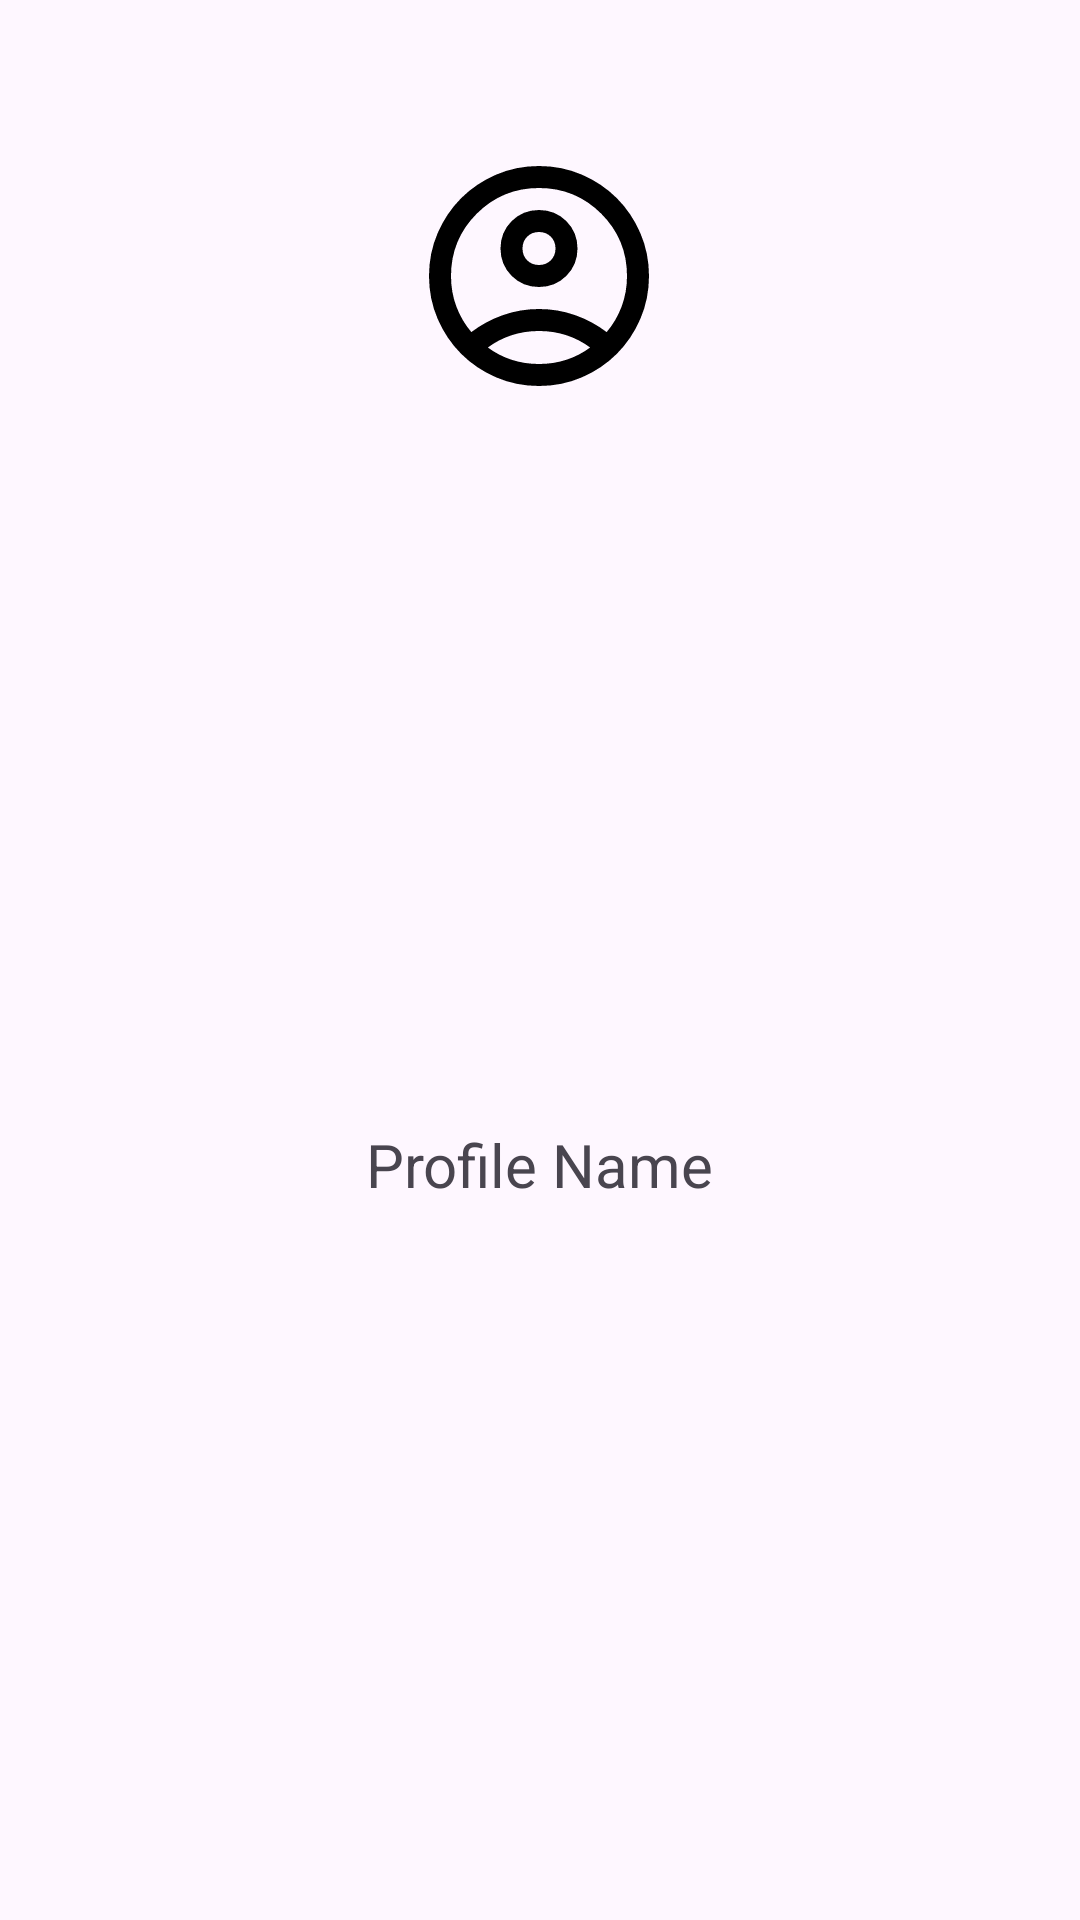

Layout XML and referenced resources for this Android screen:
<!-- AndroidManifest.xml: application theme Theme.RoomlyApp -->
<!-- res/layout/nav_header.xml -->
<?xml version="1.0" encoding="utf-8"?>
<androidx.constraintlayout.widget.ConstraintLayout xmlns:android="http://schemas.android.com/apk/res/android"
    xmlns:app="http://schemas.android.com/apk/res-auto"
    xmlns:tools="http://schemas.android.com/tools"
    android:layout_width="match_parent"
    android:layout_height="200dp"
    android:orientation="vertical">

    <ImageButton
        android:id="@+id/closeMenuButton"
        android:layout_width="48dp"
        android:layout_height="48dp"
        android:layout_marginTop="48dp"
        android:background="?attr/selectableItemBackgroundBorderless"
        android:padding="8dp"
        app:layout_constraintEnd_toEndOf="parent"
        app:layout_constraintTop_toTopOf="parent"
        app:srcCompat="@drawable/baseline_menu_24"
        app:tint="#000000"
        tools:ignore="ContentDescription" />

    <ImageView
        android:id="@+id/imageView2"
        android:layout_width="89dp"
        android:layout_height="88dp"

        android:layout_marginTop="48dp"
        android:src="@drawable/outline_account_circle_24"
        app:layout_constraintEnd_toEndOf="parent"
        app:layout_constraintHorizontal_bias="0.498"
        app:layout_constraintStart_toStartOf="parent"
        app:layout_constraintTop_toTopOf="parent" />

    <TextView
        android:layout_width="wrap_content"
        android:layout_height="wrap_content"
        android:text="@string/nav_profile_name"
        android:textSize="20sp"
        app:layout_constraintBottom_toBottomOf="parent"
        app:layout_constraintEnd_toEndOf="parent"
        app:layout_constraintStart_toStartOf="parent"
        app:layout_constraintTop_toBottomOf="@+id/imageView2" />

</androidx.constraintlayout.widget.ConstraintLayout>
<!-- resources referenced by this layout -->
<resources>
  <!-- drawable outline_account_circle_24 (drawable) -->
  <vector xmlns:android="http://schemas.android.com/apk/res/android" android:height="60dp" android:tint="#000000" android:viewportHeight="960" android:viewportWidth="960" android:width="60dp">
        
      <path android:fillColor="@android:color/white" android:pathData="M234,684Q285,645 348,622.5Q411,600 480,600Q549,600 612,622.5Q675,645 726,684Q761,643 780.5,591Q800,539 800,480Q800,347 706.5,253.5Q613,160 480,160Q347,160 253.5,253.5Q160,347 160,480Q160,539 179.5,591Q199,643 234,684ZM380.5,479.5Q340,439 340,380Q340,321 380.5,280.5Q421,240 480,240Q539,240 579.5,280.5Q620,321 620,380Q620,439 579.5,479.5Q539,520 480,520Q421,520 380.5,479.5ZM480,880Q397,880 324,848.5Q251,817 197,763Q143,709 111.5,636Q80,563 80,480Q80,397 111.5,324Q143,251 197,197Q251,143 324,111.5Q397,80 480,80Q563,80 636,111.5Q709,143 763,197Q817,251 848.5,324Q880,397 880,480Q880,563 848.5,636Q817,709 763,763Q709,817 636,848.5Q563,880 480,880ZM580,784.5Q627,769 666,740Q627,711 580,695.5Q533,680 480,680Q427,680 380,695.5Q333,711 294,740Q333,769 380,784.5Q427,800 480,800Q533,800 580,784.5ZM523,423Q540,406 540,380Q540,354 523,337Q506,320 480,320Q454,320 437,337Q420,354 420,380Q420,406 437,423Q454,440 480,440Q506,440 523,423ZM480,380Q480,380 480,380Q480,380 480,380Q480,380 480,380Q480,380 480,380Q480,380 480,380Q480,380 480,380Q480,380 480,380Q480,380 480,380ZM480,740Q480,740 480,740Q480,740 480,740Q480,740 480,740Q480,740 480,740Q480,740 480,740Q480,740 480,740Q480,740 480,740Q480,740 480,740Z"/>
      
  </vector>
  <string name="nav_profile_name">Profile Name</string>
  <style name="Theme.RoomlyApp" parent="Base.Theme.RoomlyApp" />
  <style name="Base.Theme.RoomlyApp" parent="Theme.Material3.DayNight.NoActionBar">
          
          
      </style>
</resources>
